Run: headless pygame with SDL's dummy video driver; simulated clock (each Clock.tick advances the game by its frame time, no real sleeping); random seed 0; keys injected as events and as key.get_pressed() state; no mouse input; restart key R tapped at the start of phases 3 and 4.
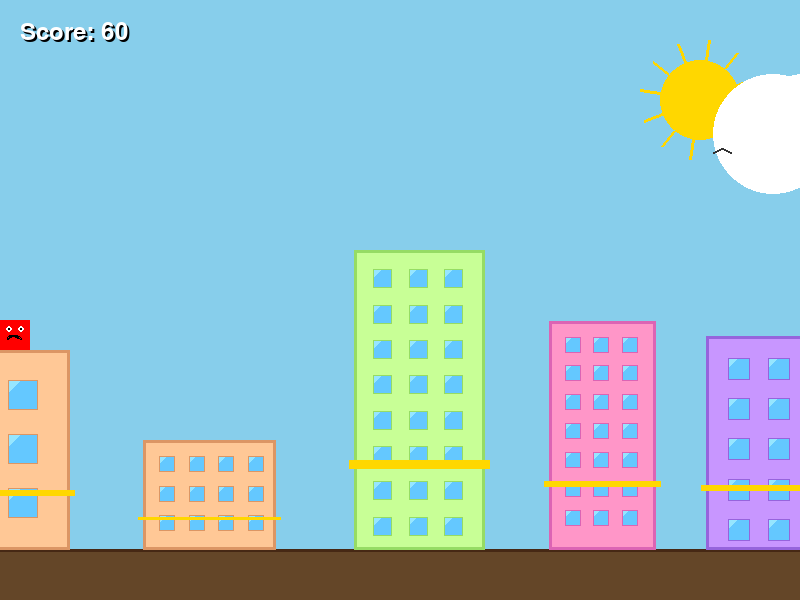
Frame 1 of 4 · flips 1–60 · no input
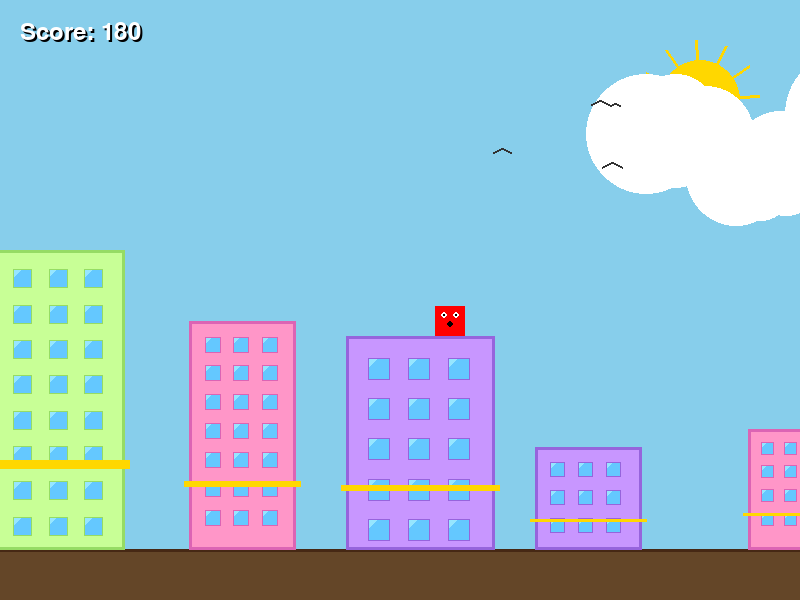
Frame 2 of 4 · flips 61–180 · tapped SPACE, RETURN · held RIGHT (→), D
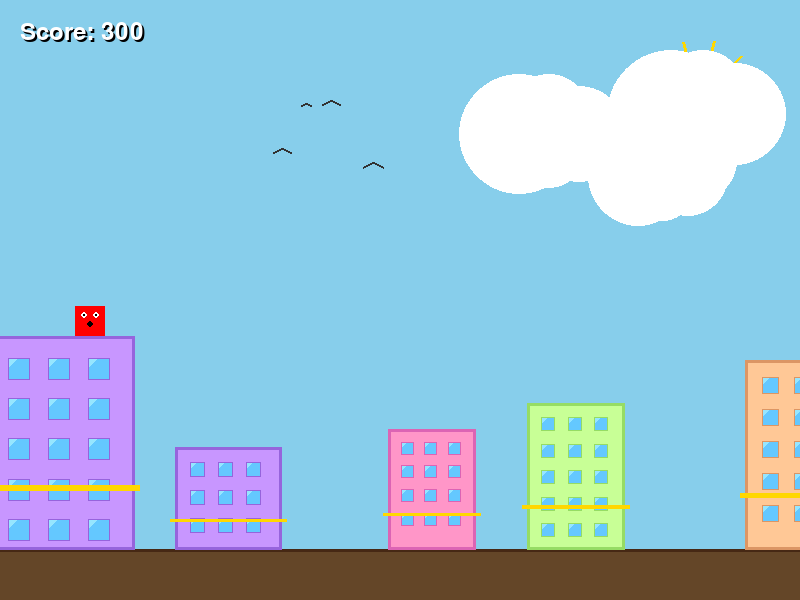
Frame 3 of 4 · flips 181–300 · tapped R · held DOWN (↓), S
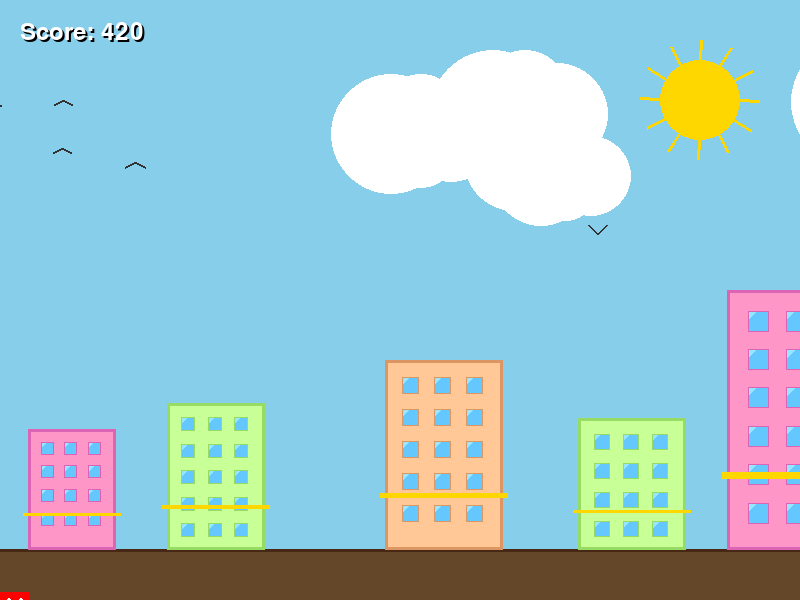
Frame 4 of 4 · flips 301–420 · tapped R · held LEFT (←), A, UP (↑), W

The pygame program that drew these frames:

import pygame
import sys
import random
import math

# Initialize pygame
pygame.init()

# Constants
WIDTH, HEIGHT = 800, 600
FPS = 60
DELTA_TIME = 1/FPS
DEBUG = False 

# Display setup
screen = pygame.display.set_mode((WIDTH, HEIGHT))
pygame.display.set_caption("Building Jumper")

# Colors
BACKGROUND = (135, 206, 235)  # Sky blue
CLOUD_COLOR = (255, 255, 255)
COLORS = [
    (255, 150, 200),  # Pink
    (150, 200, 255),  # Light blue
    (200, 255, 150),  # Light green
    (255, 200, 150),  # Light orange
    (200, 150, 255)   # Purple
]
DARK_COLORS = [
    (220, 100, 180),  # Dark pink
    (100, 150, 220),  # Dark blue
    (150, 220, 100),  # Dark green
    (220, 150, 100),  # Dark orange
    (150, 100, 220)   # Dark purple
]
WINDOW_COLOR = (100, 200, 255)
WINDOW_SHINE = (150, 230, 255)
GOLD = (255, 215, 0)
BLACK = (0, 0, 0)
WHITE = (255, 255, 255)
RED = (255, 50, 50)
SUN_COLOR = (255, 215, 0)
BIRD_COLOR = (50, 50, 50)

# Game parameters
GRAVITY = 0.5
JUMP_FORCE = -14
BUILDING_SPEED = 3
PLAYER_SIZE = 30
GROUND_HEIGHT = 50
MAX_GAP = 120
COLLISION_BUFFER = 5
MIN_VELOCITY = 0.1

class Player:
    def __init__(self, x, y):
        self.x = x
        self.y = y
        self.width = PLAYER_SIZE
        self.height = PLAYER_SIZE
        self.vel_y = 0
        self.jumping = False
        self.on_ground = False
        self.on_building = None
        self.color = (255, 0, 0)
        self.jump_power = JUMP_FORCE

    def update(self, buildings):
        # Apply gravity
        self.vel_y += GRAVITY
        next_y = self.y + self.vel_y

        # Apply minimum velocity threshold
        if abs(self.vel_y) < MIN_VELOCITY:
            self.vel_y = 0

        # Check if player is on a building
        self.on_ground = False
        self.on_building = None

        for building in buildings:
            # Check if player is within the x-bounds of the building
            if (self.x + self.width > building.x and 
                self.x < building.x + building.width):
                # Check if player is landing on the building
                if (next_y + self.height >= building.y - COLLISION_BUFFER and 
                    self.y + self.height <= building.y + COLLISION_BUFFER):
                    self.on_ground = True
                    self.on_building = building
                    self.y = building.y - self.height
                    self.vel_y = 0
                    break

        # Only update y position if not on a building
        if not self.on_ground:
            self.y = next_y

        # Move with the building if on one
        if self.on_building:
            self.x -= BUILDING_SPEED

        # Keep player within screen bounds
        if self.x < 0:
            self.x = 0
        if self.x + self.width > WIDTH:
            self.x = WIDTH - self.width

        # Check if player has fallen below the screen
        if self.y > HEIGHT:
            return False

        return True

    def jump(self):
        if self.on_ground:
            self.vel_y = self.jump_power
            self.on_ground = False
            self.jumping = True

    def move_left(self):
        self.x -= 5

    def move_right(self):
        self.x += 5

    def draw(self, surface):
        # Draw collision box if debug mode is on
        if DEBUG:
            pygame.draw.rect(surface, (255, 0, 0), 
                           (self.x, self.y, self.width, self.height), 1)

        # Draw player body
        pygame.draw.rect(surface, self.color, (self.x, self.y, self.width, self.height))

        # Draw face
        pygame.draw.circle(surface, WHITE, 
                         (int(self.x + self.width*0.3), int(self.y + self.height*0.3)), 
                         int(self.width*0.1))
        pygame.draw.circle(surface, WHITE, 
                         (int(self.x + self.width*0.7), int(self.y + self.height*0.3)), 
                         int(self.width*0.1))
        pygame.draw.circle(surface, BLACK, 
                         (int(self.x + self.width*0.3), int(self.y + self.height*0.3)), 
                         int(self.width*0.05))
        pygame.draw.circle(surface, BLACK, 
                         (int(self.x + self.width*0.7), int(self.y + self.height*0.3)), 
                         int(self.width*0.05))

        # Expression
        if self.jumping:
            # Surprised expression when jumping
            pygame.draw.circle(surface, BLACK, 
                             (int(self.x + self.width*0.5), int(self.y + self.height*0.6)), 
                             int(self.width*0.1))
        else:
            # Smile when not jumping
            pygame.draw.arc(surface, BLACK, 
                          (int(self.x + self.width*0.25), int(self.y + self.height*0.5), 
                           self.width*0.5, self.height*0.3), 0, math.pi, 2)
class Building:
    def __init__(self, x, y, width, height):
        self.x = x
        self.y = y
        self.width = width
        self.height = height
        self.color_index = random.randint(0, len(COLORS) - 1)
        self.color = COLORS[self.color_index]
        self.dark_color = DARK_COLORS[self.color_index]
        
    def update(self):
        self.x -= BUILDING_SPEED
        return self.x + self.width > 0
    
    def draw(self, surface):
        # Draw collision box if debug mode is on
        if DEBUG:
            pygame.draw.rect(surface, (0, 255, 0), 
                           (self.x, self.y, self.width, self.height), 1)

        # Main building structure
        pygame.draw.rect(surface, self.color, (self.x, self.y, self.width, self.height))
        
        # Edges/shadows
        pygame.draw.rect(surface, self.dark_color, 
                        (self.x, self.y, self.width, self.height), 3)
        
        # Windows
        window_size = min(self.width, self.height) * 0.15
        max_windows_x = max(1, int(self.width / (window_size * 1.8)))
        max_windows_y = max(1, int(self.height / (window_size * 1.8)))
        
        for i in range(max_windows_x):
            for j in range(max_windows_y):
                window_x = self.x + window_size + i * (window_size * 1.8)
                window_y = self.y + window_size + j * (window_size * 1.8)
                
                if (window_x + window_size < self.x + self.width and 
                    window_y + window_size < self.y + self.height):
                    # Window
                    pygame.draw.rect(surface, WINDOW_COLOR, 
                                   (window_x, window_y, window_size, window_size))
                    
                    # Window shine
                    pygame.draw.polygon(surface, WINDOW_SHINE, [
                        (window_x, window_y),
                        (window_x + window_size*0.4, window_y),
                        (window_x, window_y + window_size*0.4)
                    ])
                    
                    # Window frame
                    pygame.draw.rect(surface, self.dark_color, 
                                   (window_x, window_y, window_size, window_size), 1)
        
        # Gold trim on larger buildings
        if self.height > 100:
            trim_y = self.y + self.height * 0.7
            pygame.draw.rect(surface, GOLD, 
                           (self.x - 5, trim_y, self.width + 10, self.height * 0.03))

class Cloud:
    def __init__(self):
        self.x = random.randint(WIDTH, WIDTH + 500)
        self.y = random.randint(50, 200)
        self.size = random.randint(30, 80)
        self.speed = random.uniform(0.5, 1.5)
        
    def update(self):
        self.x -= self.speed * DELTA_TIME * 60  # Make speed frame-rate independent
        return self.x > -self.size * 3
    
    def draw(self, surface):
        pygame.draw.circle(surface, CLOUD_COLOR, 
                         (int(self.x), int(self.y)), self.size)
        pygame.draw.circle(surface, CLOUD_COLOR, 
                         (int(self.x + self.size * 0.5), int(self.y - self.size * 0.3)), 
                         int(self.size * 0.7))
        pygame.draw.circle(surface, CLOUD_COLOR, 
                         (int(self.x + self.size), int(self.y)), 
                         int(self.size * 0.8))
        pygame.draw.circle(surface, CLOUD_COLOR, 
                         (int(self.x + self.size * 0.5), int(self.y + self.size * 0.3)), 
                         int(self.size * 0.6))

class Bird:
    def __init__(self):
        self.x = random.randint(WIDTH, WIDTH + 300)
        self.y = random.randint(100, 250)
        self.size = random.randint(5, 10)
        self.speed = random.uniform(1.5, 3)
        self.wing_up = False
        self.wing_timer = 0
        
    def update(self):
        self.x -= self.speed * DELTA_TIME * 60
        
        self.wing_timer += 1
        if self.wing_timer >= 10:
            self.wing_up = not self.wing_up
            self.wing_timer = 0
            
        return self.x > -50
    
    def draw(self, surface):
        if self.wing_up:
            pygame.draw.line(surface, BIRD_COLOR, 
                           (self.x, self.y), 
                           (self.x - self.size, self.y - self.size), 2)
            pygame.draw.line(surface, BIRD_COLOR, 
                           (self.x, self.y), 
                           (self.x + self.size, self.y - self.size), 2)
        else:
            pygame.draw.line(surface, BIRD_COLOR, 
                           (self.x, self.y), 
                           (self.x - self.size, self.y + self.size/2), 2)
            pygame.draw.line(surface, BIRD_COLOR, 
                           (self.x, self.y), 
                           (self.x + self.size, self.y + self.size/2), 2)

class Sun:
    def __init__(self):
        self.x = WIDTH - 100
        self.y = 100
        self.radius = 40
        self.rays = 12
        self.ray_length = 20
        self.ray_width = 3
        self.animation_counter = 0
        
    def update(self):
        self.animation_counter += 0.02 * DELTA_TIME * 60
        return True
    
    def draw(self, surface):
        pygame.draw.circle(surface, SUN_COLOR, (self.x, self.y), self.radius)
        
        for i in range(self.rays):
            angle = i * (2 * math.pi / self.rays) + self.animation_counter
            start_x = self.x + (self.radius) * math.cos(angle)
            start_y = self.y + (self.radius) * math.sin(angle)
            end_x = self.x + (self.radius + self.ray_length) * math.cos(angle)
            end_y = self.y + (self.radius + self.ray_length) * math.sin(angle)
            pygame.draw.line(surface, SUN_COLOR, 
                           (start_x, start_y), (end_x, end_y), 
                           self.ray_width)
def calculate_max_jump_distance():
    time_to_peak = abs(JUMP_FORCE) / GRAVITY
    time_of_jump = time_to_peak * 2
    horizontal_distance = BUILDING_SPEED * time_of_jump
    player_movement = 5 * time_of_jump
    return horizontal_distance + player_movement + PLAYER_SIZE + COLLISION_BUFFER

def create_building(buildings):
    last_x = WIDTH
    if buildings:
        last_x = buildings[-1].x + buildings[-1].width
    
    width = random.randint(80, 150)
    height = random.randint(100, 300)
    
    min_gap = 40
    max_jump = calculate_max_jump_distance()
    gap = random.randint(min_gap, min(MAX_GAP, int(max_jump * 0.8)))
    
    # Occasionally make an easier jump
    if random.random() < 0.3:
        gap = random.randint(min_gap, min_gap + 30)
    
    building_y = HEIGHT - height - GROUND_HEIGHT
    return Building(last_x + gap, building_y, width, height)

def show_game_over(surface, score):
    overlay = pygame.Surface((WIDTH, HEIGHT))
    overlay.fill((0, 0, 0))
    overlay.set_alpha(128)
    surface.blit(overlay, (0, 0))
    
    font = pygame.font.SysFont(None, 72)
    text = font.render("GAME OVER", True, RED)
    score_text = font.render(f"Score: {score}", True, WHITE)
    restart_text = font.render("Press R to restart", True, WHITE)
    
    surface.blit(text, (WIDTH//2 - text.get_width()//2, HEIGHT//3 - text.get_height()//2))
    surface.blit(score_text, (WIDTH//2 - score_text.get_width()//2, HEIGHT//2 - score_text.get_height()//2))
    surface.blit(restart_text, (WIDTH//2 - restart_text.get_width()//2, HEIGHT*2//3 - restart_text.get_height()//2))

def show_score(surface, score):
    font = pygame.font.SysFont(None, 36)
    text = font.render(f"Score: {score}", True, WHITE)
    shadow_text = font.render(f"Score: {score}", True, BLACK)
    
    # Draw shadow
    surface.blit(shadow_text, (22, 22))
    # Draw text
    surface.blit(text, (20, 20))

def main():
    clock = pygame.time.Clock()
    
    def reset_game():
        player = Player(100, 300)
        
        buildings = []
        first_building = Building(50, HEIGHT - 200 - GROUND_HEIGHT, 200, 200)
        buildings.append(first_building)
        player.on_building = first_building
        player.y = first_building.y - player.height
        
        for _ in range(3):
            buildings.append(create_building(buildings))
        
        clouds = [Cloud() for _ in range(6)]
        birds = [Bird() for _ in range(4)]
        sun = Sun()
        
        return player, buildings, clouds, birds, sun, 0
    
    player, buildings, clouds, birds, sun, score = reset_game()
    game_over = False
    
    while True:
        # Handle events
        for event in pygame.event.get():
            if event.type == pygame.QUIT:
                pygame.quit()
                sys.exit()
            
            if event.type == pygame.KEYDOWN:
                if event.key == pygame.K_SPACE and not game_over:
                    player.jump()
                elif event.key == pygame.K_r and game_over:
                    player, buildings, clouds, birds, sun, score = reset_game()
                    game_over = False
        
        # Handle continuous key presses
        keys = pygame.key.get_pressed()
        if not game_over:
            if keys[pygame.K_LEFT]:
                player.move_left()
            if keys[pygame.K_RIGHT]:
                player.move_right()
        
        # Update game state
        sun.update()
        clouds = [cloud for cloud in clouds if cloud.update()]
        birds = [bird for bird in birds if bird.update()]
        
        # Add new background elements
        if random.random() < 0.01 and len(clouds) < 10:
            clouds.append(Cloud())
        if random.random() < 0.005 and len(birds) < 6:
            birds.append(Bird())
        
        if not game_over:
            if not player.update(buildings):
                game_over = True
            
            buildings = [b for b in buildings if b.update()]
            
            if len(buildings) < 5:
                buildings.append(create_building(buildings))
            
            score += 1
        
        # Draw everything
        screen.fill(BACKGROUND)
        
        # Draw background elements
        sun.draw(screen)
        for cloud in clouds:
            cloud.draw(screen)
        for bird in birds:
            bird.draw(screen)
        
        # Draw ground
        pygame.draw.rect(screen, (100, 70, 40), 
                        (0, HEIGHT - GROUND_HEIGHT, WIDTH, GROUND_HEIGHT))
        pygame.draw.line(screen, (70, 40, 20), 
                        (0, HEIGHT - GROUND_HEIGHT), 
                        (WIDTH, HEIGHT - GROUND_HEIGHT), 3)
        
        # Draw game elements
        for building in buildings:
            building.draw(screen)
        player.draw(screen)
        
        # Draw UI
        show_score(screen, score)
                
        if game_over:
            show_game_over(screen, score)
        
        pygame.display.flip()
        clock.tick(FPS)

if __name__ == "__main__":
    main()
